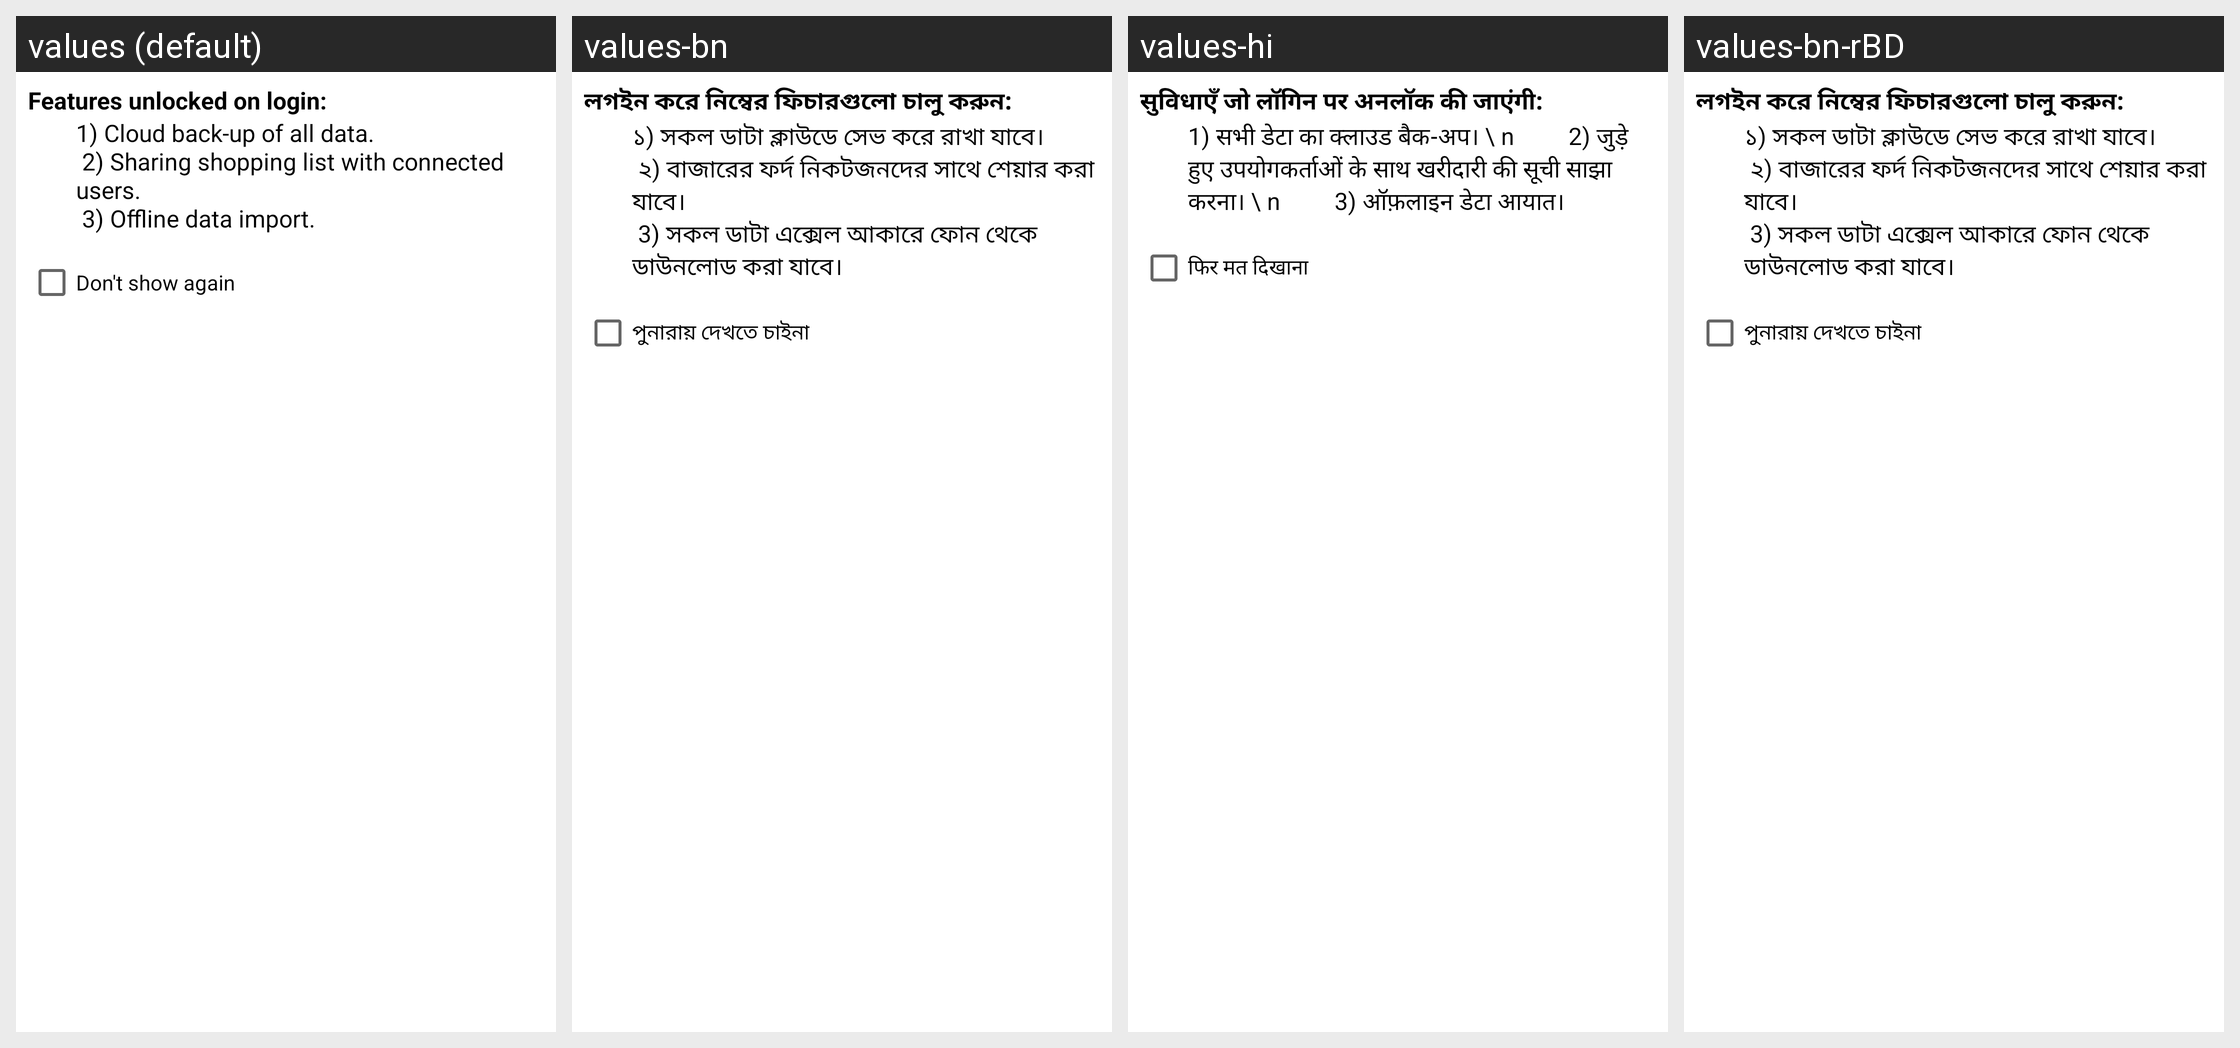

The Android screen above is rendered under several locales of the same app. Produce the string resources it draws, with the default and per-locale values.
Android screen res/layout/view_login_benefits.xml rendered under 4 locales, left to right: values (default), values-bn, values-hi, values-bn-rBD. Device: Nexus 5 (rendered at 1080×1920; each locale shown at half size, 540×960, under a caption strip naming it); theme AppTheme.
Strings drawn on this screen, with the default value and each locale's value (text and hints the layout hard-codes, and strings that could not be matched under every locale, appear in the picture but are not listed):

login_benefits_text_title
  values: Features unlocked on login:
  values-bn: লগইন করে নিম্বের ফিচারগুলো চালু করুন:
  values-hi: सुविधाएँ जो लॉगिन पर अनलॉक की जाएंगी:
  values-bn-rBD: লগইন করে নিম্বের ফিচারগুলো চালু করুন:

login_benefits_text
  values: 1) Cloud back-up of all data.
       2) Sharing shopping list with connected users.
       3) Offline data import.
  values-bn: ১) সকল ডাটা ক্লাউডে সেভ করে রাখা যাবে।
       ২) বাজারের ফর্দ নিকটজনদের সাথে শেয়ার করা যাবে।
       3) সকল ডাটা এক্সেল আকারে ফোন থেকে ডাউনলোড করা যাবে।
  values-hi: 1) सभी डेटा का क्लाउड बैक-अप। \ n         2) जुड़े हुए उपयोगकर्ताओं के साथ खरीदारी की सूची साझा करना। \ n         3) ऑफ़लाइन डेटा आयात।
  values-bn-rBD: ১) সকল ডাটা ক্লাউডে সেভ করে রাখা যাবে।
       ২) বাজারের ফর্দ নিকটজনদের সাথে শেয়ার করা যাবে।
       3) সকল ডাটা এক্সেল আকারে ফোন থেকে ডাউনলোড করা যাবে।

never_show_cb_text
  values: Don't show again
  values-bn: পুনারায় দেখতে চাইনা
  values-hi: फिर मत दिखाना
  values-bn-rBD: পুনারায় দেখতে চাইনা
